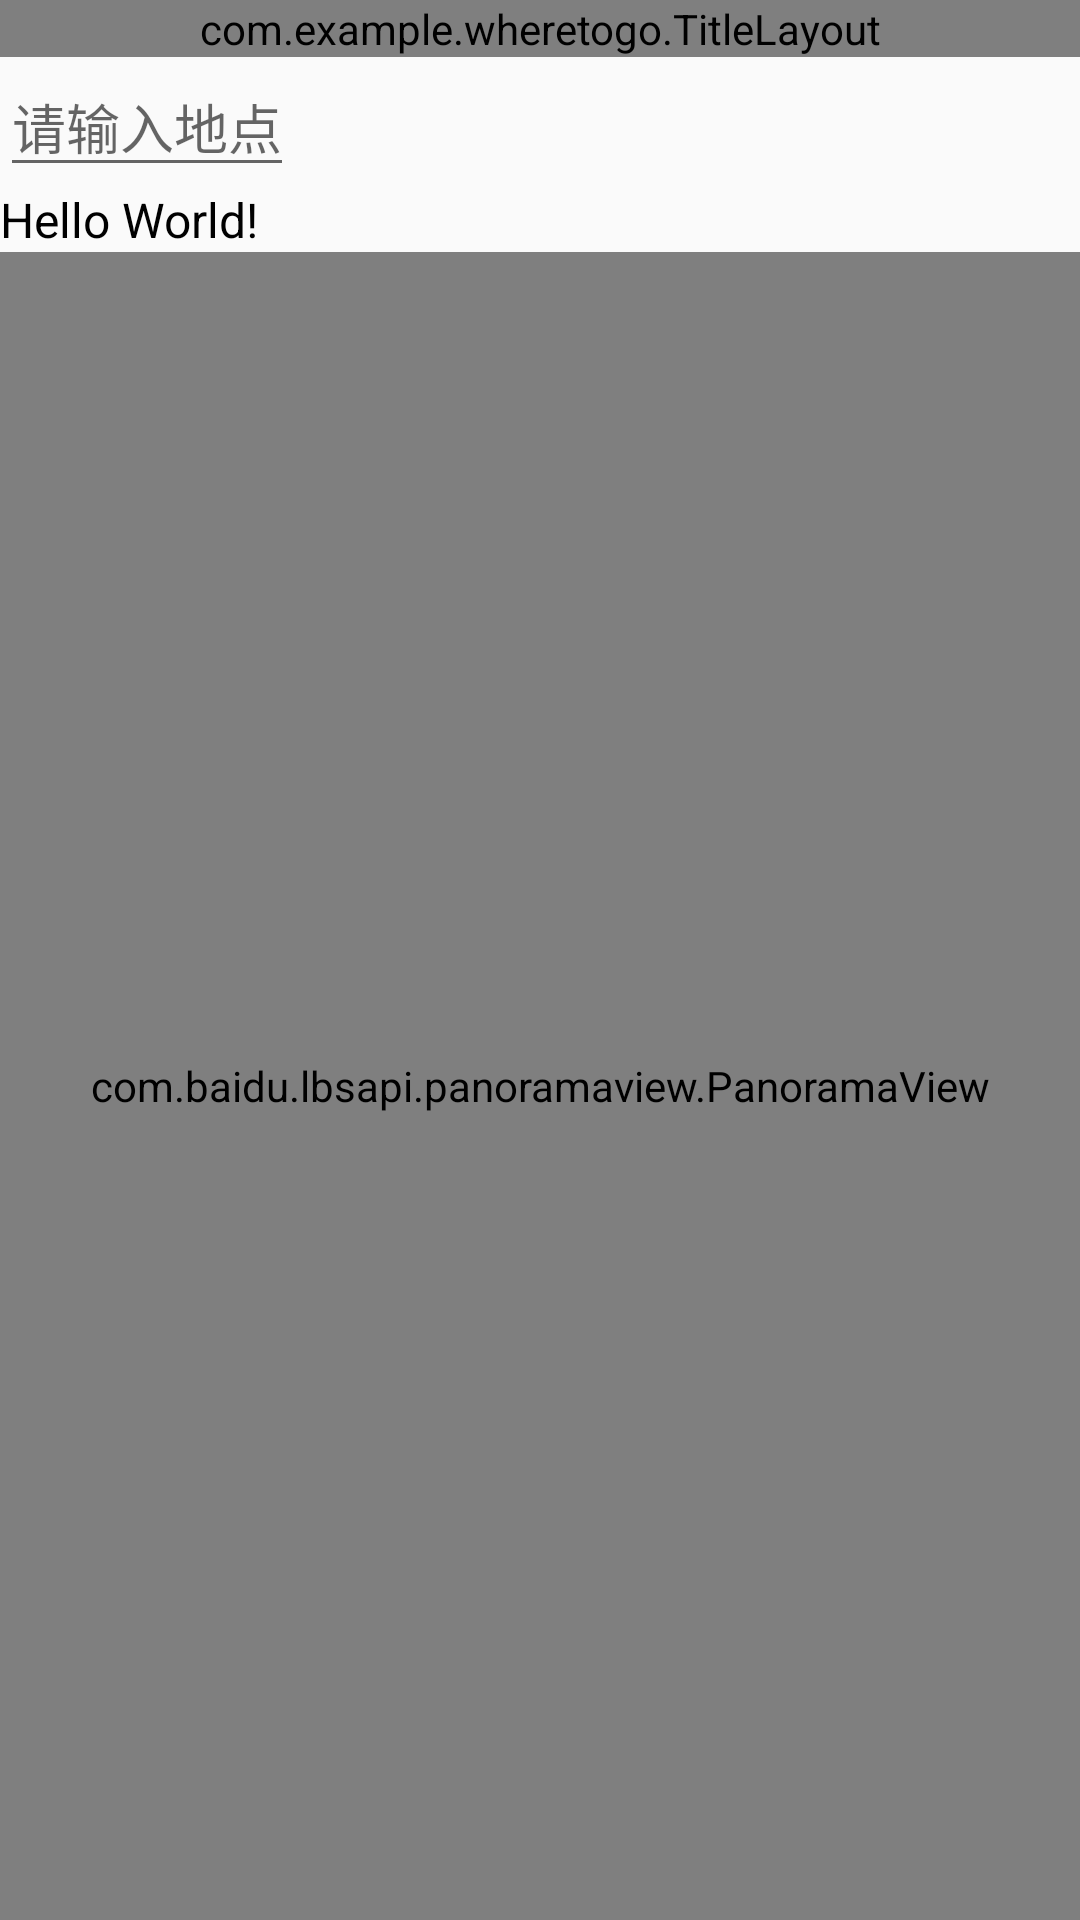

Layout XML and referenced resources for this Android screen:
<!-- AndroidManifest.xml: application theme Theme.WhereToGo -->
<!-- res/layout/map_layout.xml -->
<?xml version="1.0" encoding="utf-8"?>
<LinearLayout xmlns:android="http://schemas.android.com/apk/res/android"
    android:orientation="vertical"
    android:layout_width="match_parent"
    android:layout_height="match_parent">
    <com.example.wheretogo.TitleLayout
        android:layout_width="match_parent"
        android:layout_height="wrap_content"/>
    <EditText
        android:id="@+id/panodemo_main_input"
        android:layout_width="wrap_content"
        android:layout_height="wrap_content"
        android:maxLines="2"
        android:hint="请输入地点"
        android:imeOptions="actionDone"
        android:inputType="text"
        />
    <TextView
        android:id="@+id/panodemo_main_output"
        android:layout_width="match_parent"
        android:layout_height="wrap_content"
        android:textColor="#000000"
        android:textSize="16sp"
        android:text="Hello World!"
        />
    <com.baidu.lbsapi.panoramaview.PanoramaView
        android:id="@+id/panorama"
        android:layout_width="match_parent"
        android:layout_height="match_parent"
        android:clickable="true"/>
</LinearLayout>
<!-- resources referenced by this layout -->
<resources>
  <style name="Theme.WhereToGo" parent="Theme.AppCompat.Light.NoActionBar">
  
  
          <item name="colorPrimary">@color/colorPrimary</item>
      </style>
  <color name="colorPrimary">#008577</color>
</resources>
